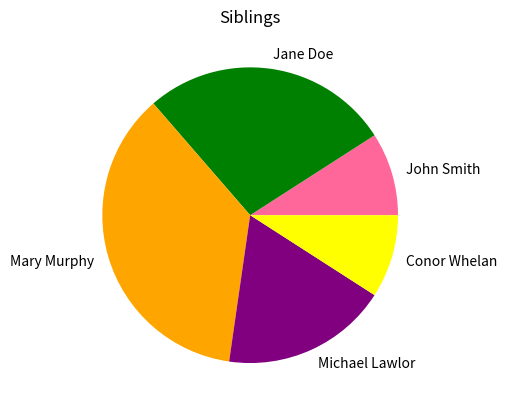

Write the Python code that produced this figure.
import matplotlib.pyplot as plt
numSiblings = [1, 3, 4, 2, 1]
names = ["John Smith","Jane Doe", "Mary Murphy", "Michael Lawlor", "Conor Whelan"]
plt.pie(numSiblings, labels=names, colors=[(1,0.4,0.6), "green", "orange", "purple", "yellow"])
plt.title("Siblings")
plt.show()
